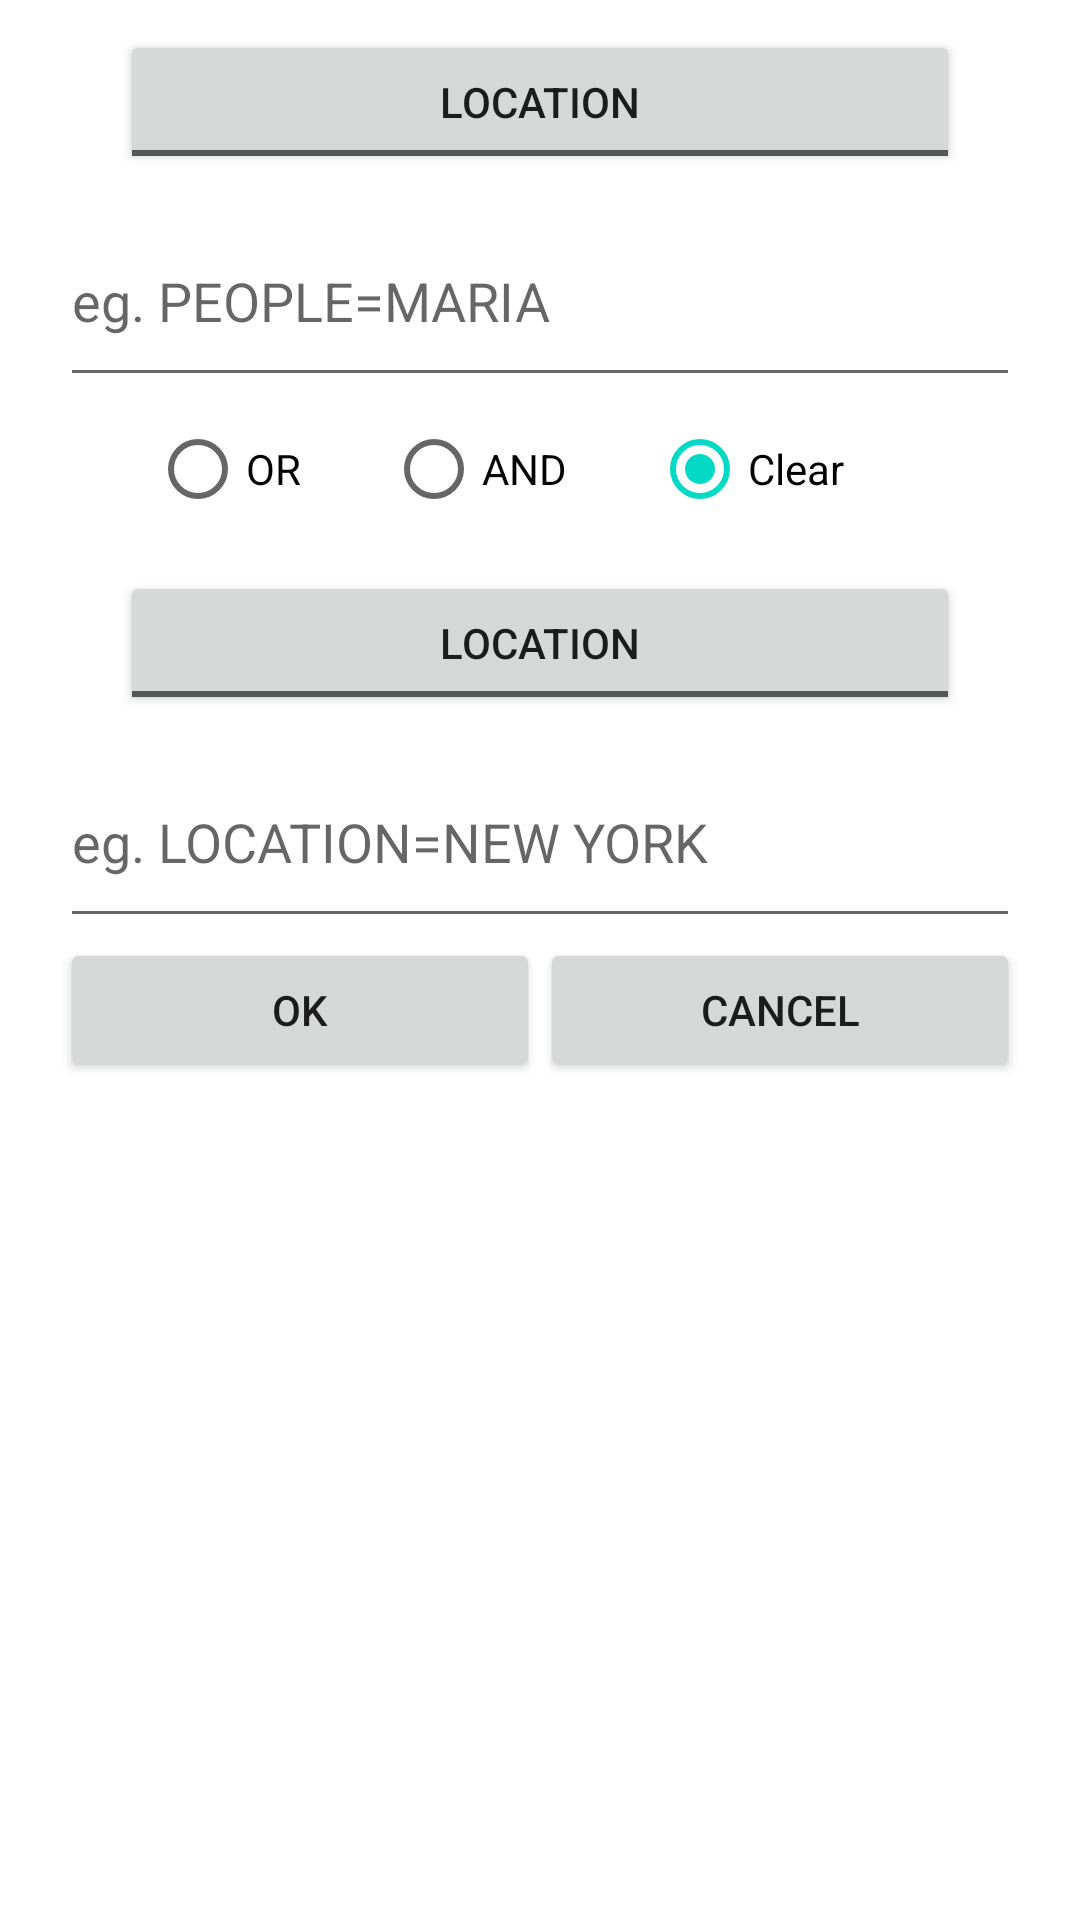

This screen was rendered from an Android layout file. Write that file and the resources it references.
<!-- AndroidManifest.xml: application theme Theme.PhotosAndroid07 -->
<!-- res/layout/fragment_search.xml -->
<?xml version="1.0" encoding="utf-8"?>
<LinearLayout xmlns:android="http://schemas.android.com/apk/res/android"
    xmlns:app="http://schemas.android.com/apk/res-auto"
    xmlns:tools="http://schemas.android.com/tools"
    android:layout_width="match_parent"
    android:layout_height="fill_parent"
    android:orientation="vertical"
    android:paddingHorizontal="20dp"
    tools:context=".fragments.SearchFragment">

    <LinearLayout
        android:layout_width="match_parent"
        android:layout_height="wrap_content"
        android:layout_gravity="fill"
        android:orientation="vertical">

        <ToggleButton
            android:id="@+id/textfield1_toggle"
            style="@android:style/Widget.DeviceDefault.Light.Button.Toggle"
            android:layout_width="match_parent"
            android:layout_height="wrap_content"
            android:layout_marginHorizontal="20dp"
            android:layout_marginVertical="10dp"
            android:textOff="Location"
            android:textOn="Person" />

        <AutoCompleteTextView
            android:id="@+id/textfield1"
            android:layout_width="match_parent"
            android:layout_height="wrap_content"
            android:completionThreshold="1"
            android:hint="eg. PEOPLE=MARIA"
            android:inputType="textAutoComplete|textCapCharacters"
            android:paddingVertical="20dp"
            android:selectAllOnFocus="true" />

        <RadioGroup
            android:id="@+id/radioGroup"
            android:layout_width="match_parent"
            android:layout_height="wrap_content"
            android:orientation="horizontal"
            android:paddingHorizontal="30dp">

            <RadioButton
                android:id="@+id/OR_radio"
                android:layout_width="wrap_content"
                android:layout_height="wrap_content"
                android:layout_weight="1"
                android:text="OR" />

            <RadioButton
                android:id="@+id/AND_radio"
                android:layout_width="wrap_content"
                android:layout_height="wrap_content"
                android:layout_weight="1"
                android:text="AND" />

            <RadioButton
                android:id="@+id/clear_radio_button"
                android:layout_width="wrap_content"
                android:layout_height="wrap_content"
                android:layout_weight="1"
                android:checked="true"
                android:text="Clear" />

        </RadioGroup>

        <ToggleButton
            android:id="@+id/textfield2_toggle"
            android:layout_width="match_parent"
            android:layout_height="wrap_content"
            android:layout_marginHorizontal="20dp"
            android:layout_marginVertical="10dp"
            android:textOff="Location"
            android:textOn="Person" />

        <AutoCompleteTextView
            android:id="@+id/textfield2"
            android:layout_width="match_parent"
            android:layout_height="wrap_content"
            android:completionThreshold="1"
            android:hint="eg. LOCATION=NEW YORK"
            android:inputType="text|textAutoComplete|textCapCharacters"
            android:paddingVertical="20dp"
            android:selectAllOnFocus="true" />

        <LinearLayout
            android:layout_width="match_parent"
            android:layout_height="wrap_content"
            android:orientation="horizontal"
            android:weightSum="2">

            <Button
                android:id="@+id/ok_button"
                style="@style/Widget.AppCompat.Button.Small"
                android:layout_width="0dp"
                android:layout_height="wrap_content"
                android:layout_gravity="center"
                android:layout_weight="1"
                android:enabled="true"
                android:text="OK" />

            <Button
                android:id="@+id/cancel_button"
                style="@style/Widget.AppCompat.Button.Small"
                android:layout_width="0dp"
                android:layout_height="wrap_content"
                android:layout_gravity="center"
                android:layout_weight="1"
                android:enabled="true"
                android:text="Cancel" />
        </LinearLayout>
    </LinearLayout>

</LinearLayout>
<!-- resources referenced by this layout -->
<resources>
  <style name="Theme.PhotosAndroid07" parent="Theme.MaterialComponents.DayNight.DarkActionBar">
          
          <item name="colorPrimary">@color/purple_500</item>
          <item name="colorPrimaryVariant">@color/purple_700</item>
          <item name="colorOnPrimary">@color/white</item>
          
          <item name="colorSecondary">@color/teal_200</item>
          <item name="colorSecondaryVariant">@color/teal_700</item>
          <item name="colorOnSecondary">@color/black</item>
          
          <item name="android:statusBarColor" tools:targetApi="l">?attr/colorPrimaryVariant</item>
          
      </style>
  <!-- not gathered from this repository: default colours our renderer supplied (Android Studio template values) -->
  <color name="purple_500">#FF6200EE</color>
  <color name="purple_700">#FF3700B3</color>
  <color name="teal_200">#FF03DAC5</color>
  <color name="teal_700">#FF018786</color>
  <color name="black">#FF000000</color>
  <color name="white">#FFFFFFFF</color>
</resources>
